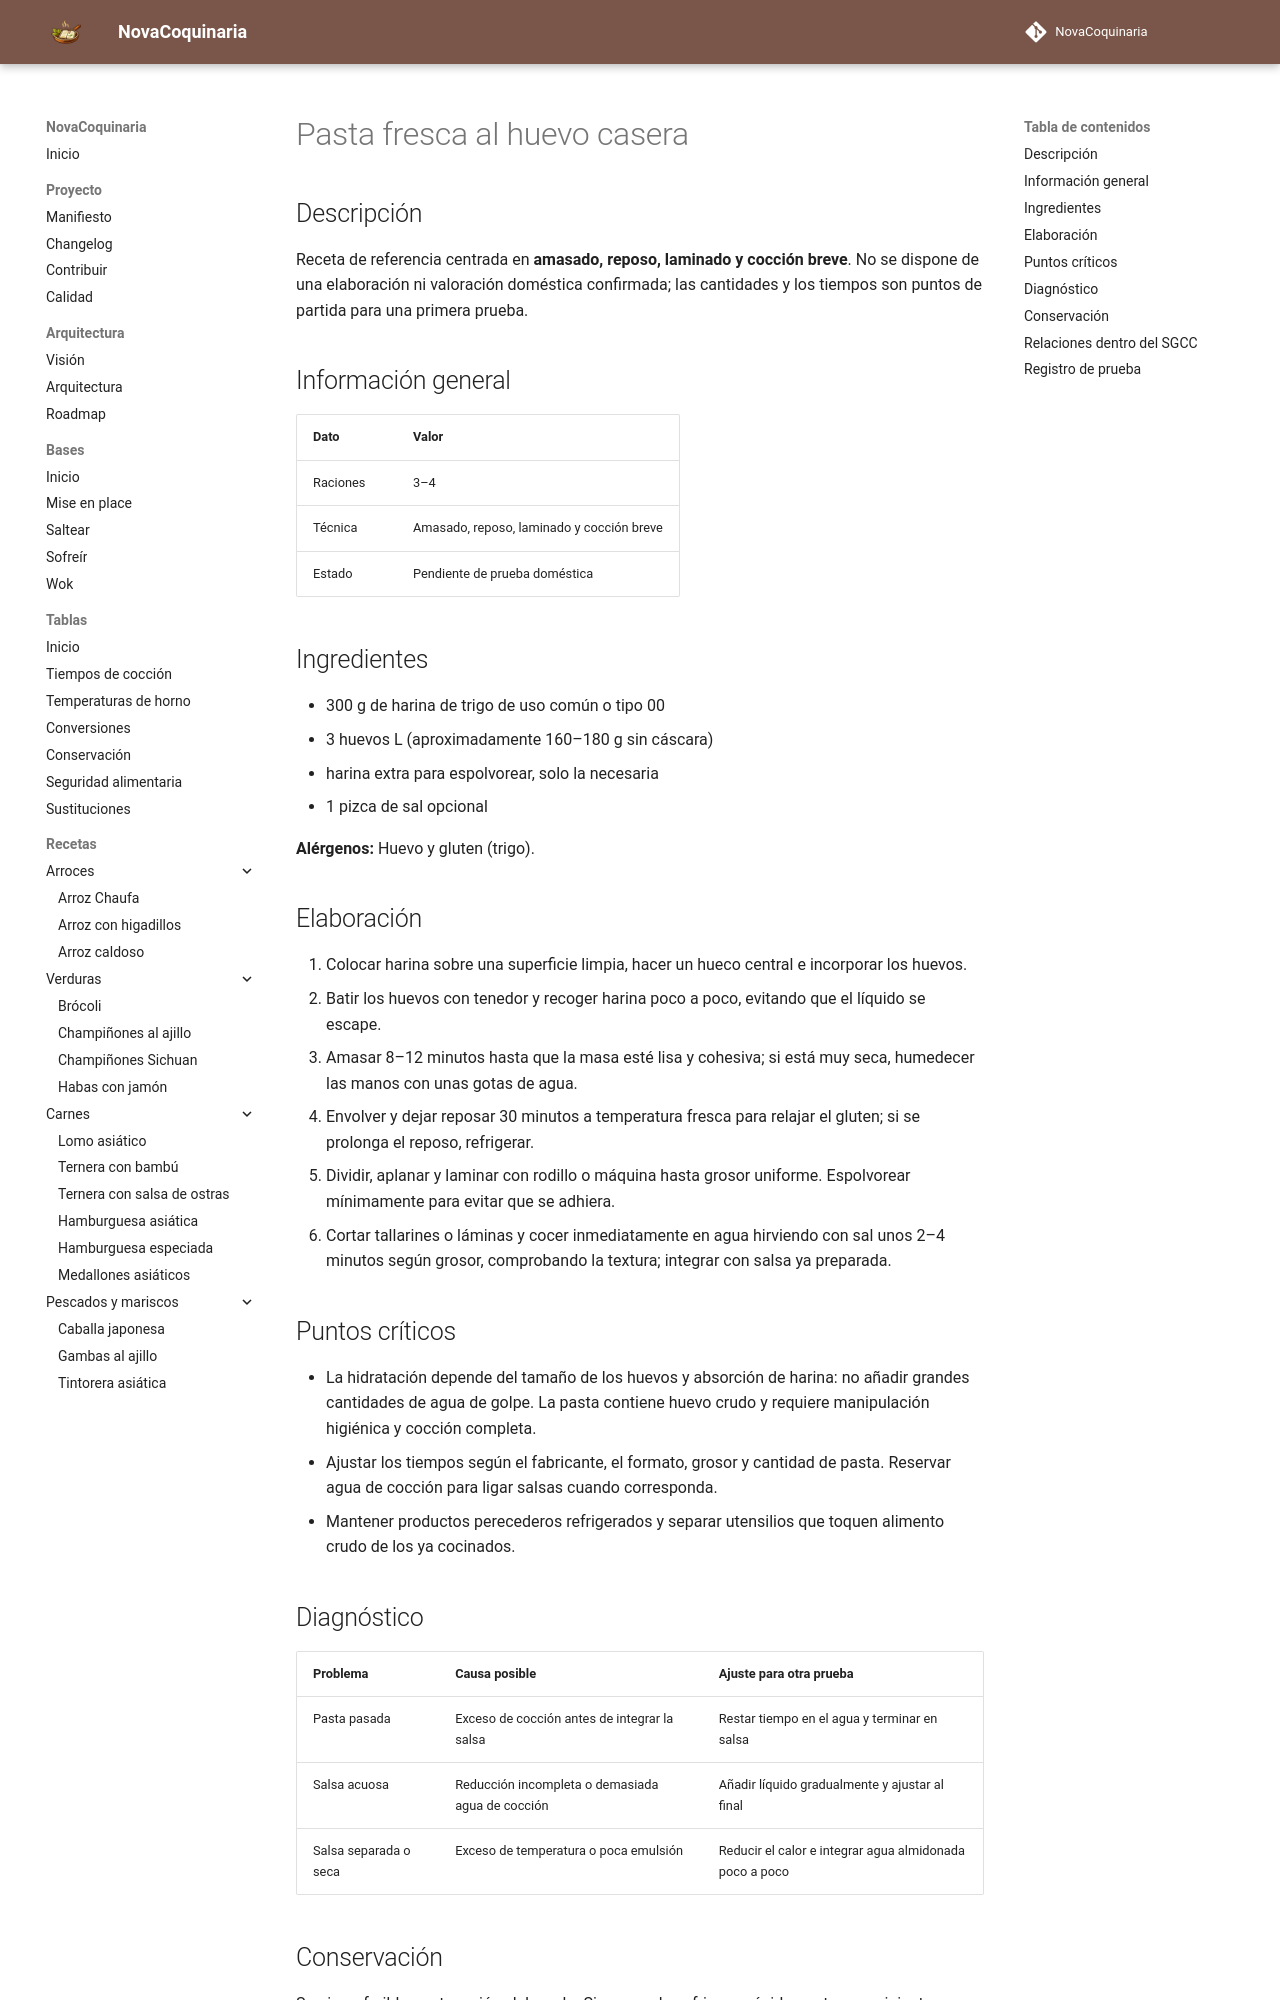

repository: fran-eliot/NovaCoquinaria · page: 02_Pastas/pasta_fresca_al_huevo_casera.html · generator: mkdocs

---
id: REC-306
tipo: receta
titulo: Pasta fresca al huevo casera
categoria: Pastas
estado: borrador
version: 1.0.0
ultima_revision: 2026-11-15
etiquetas:
  - pasta
  - receta-propuesta
  - pendiente-de-prueba
---

# Pasta fresca al huevo casera

## Descripción

Receta de referencia centrada en **amasado, reposo, laminado y cocción breve**. No se dispone de una elaboración ni valoración doméstica confirmada; las cantidades y los tiempos son puntos de partida para una primera prueba.

## Información general

| Dato | Valor |
|---|---|
| Raciones | 3–4 |
| Técnica | Amasado, reposo, laminado y cocción breve |
| Estado | Pendiente de prueba doméstica |

## Ingredientes

- 300 g de harina de trigo de uso común o tipo 00
- 3 huevos L (aproximadamente 160–180 g sin cáscara)
- harina extra para espolvorear, solo la necesaria
- 1 pizca de sal opcional

**Alérgenos:** Huevo y gluten (trigo).

## Elaboración

1. Colocar harina sobre una superficie limpia, hacer un hueco central e incorporar los huevos.
2. Batir los huevos con tenedor y recoger harina poco a poco, evitando que el líquido se escape.
3. Amasar 8–12 minutos hasta que la masa esté lisa y cohesiva; si está muy seca, humedecer las manos con unas gotas de agua.
4. Envolver y dejar reposar 30 minutos a temperatura fresca para relajar el gluten; si se prolonga el reposo, refrigerar.
5. Dividir, aplanar y laminar con rodillo o máquina hasta grosor uniforme. Espolvorear mínimamente para evitar que se adhiera.
6. Cortar tallarines o láminas y cocer inmediatamente en agua hirviendo con sal unos 2–4 minutos según grosor, comprobando la textura; integrar con salsa ya preparada.

## Puntos críticos

- La hidratación depende del tamaño de los huevos y absorción de harina: no añadir grandes cantidades de agua de golpe. La pasta contiene huevo crudo y requiere manipulación higiénica y cocción completa.
- Ajustar los tiempos según el fabricante, el formato, grosor y cantidad de pasta. Reservar agua de cocción para ligar salsas cuando corresponda.
- Mantener productos perecederos refrigerados y separar utensilios que toquen alimento crudo de los ya cocinados.

## Diagnóstico

| Problema | Causa posible | Ajuste para otra prueba |
|---|---|---|
| Pasta pasada | Exceso de cocción antes de integrar la salsa | Restar tiempo en el agua y terminar en salsa |
| Salsa acuosa | Reducción incompleta o demasiada agua de cocción | Añadir líquido gradualmente y ajustar al final |
| Salsa separada o seca | Exceso de temperatura o poca emulsión | Reducir el calor e integrar agua almidonada poco a poco |
